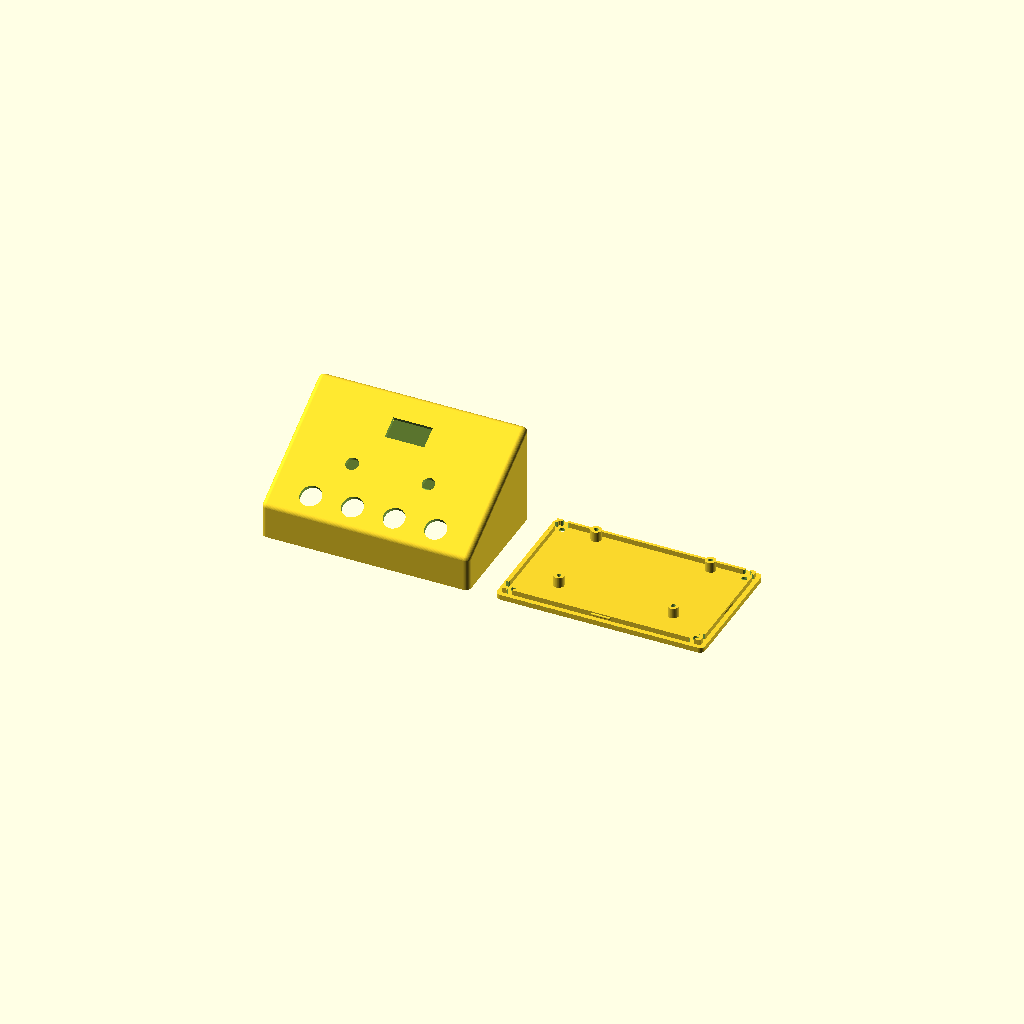
Cell 1: rendered with the file's own defaults.
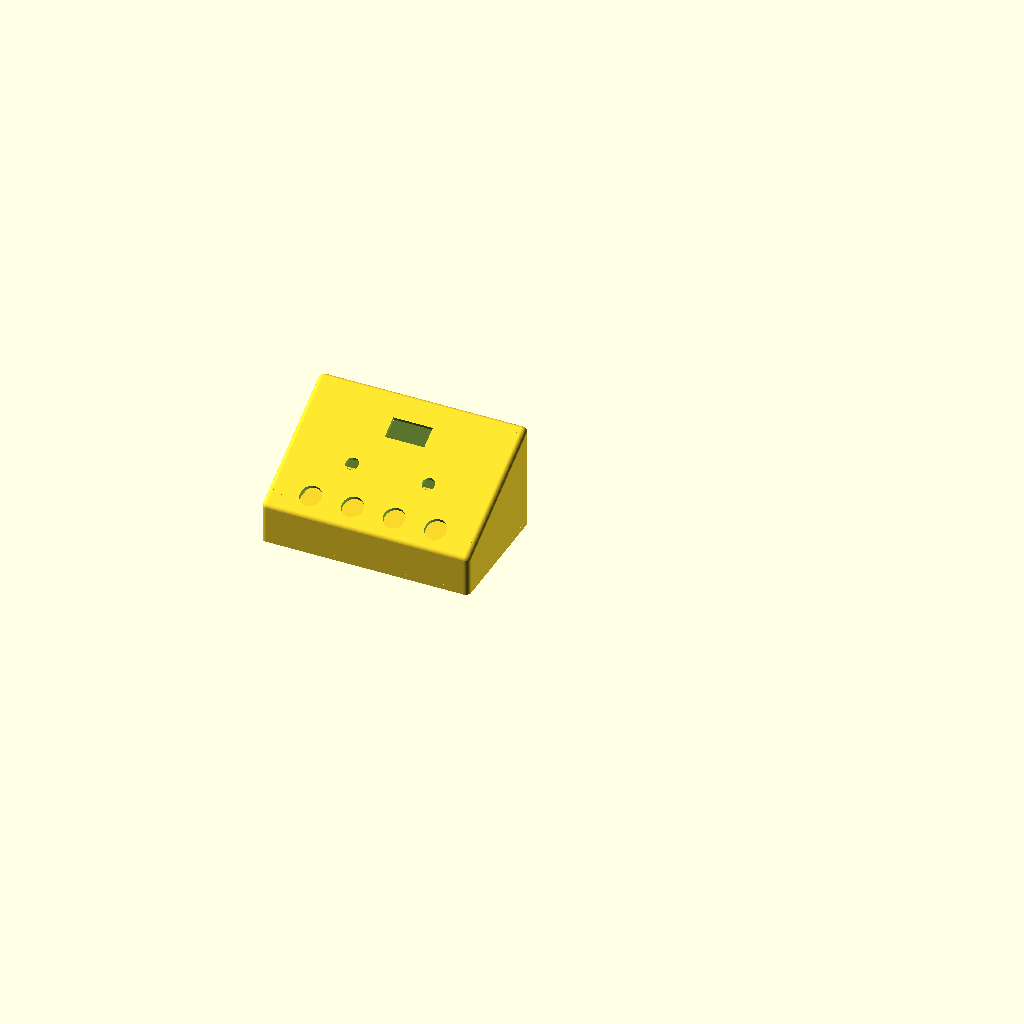
Cell 2: part = "assembly" (everything else at default).
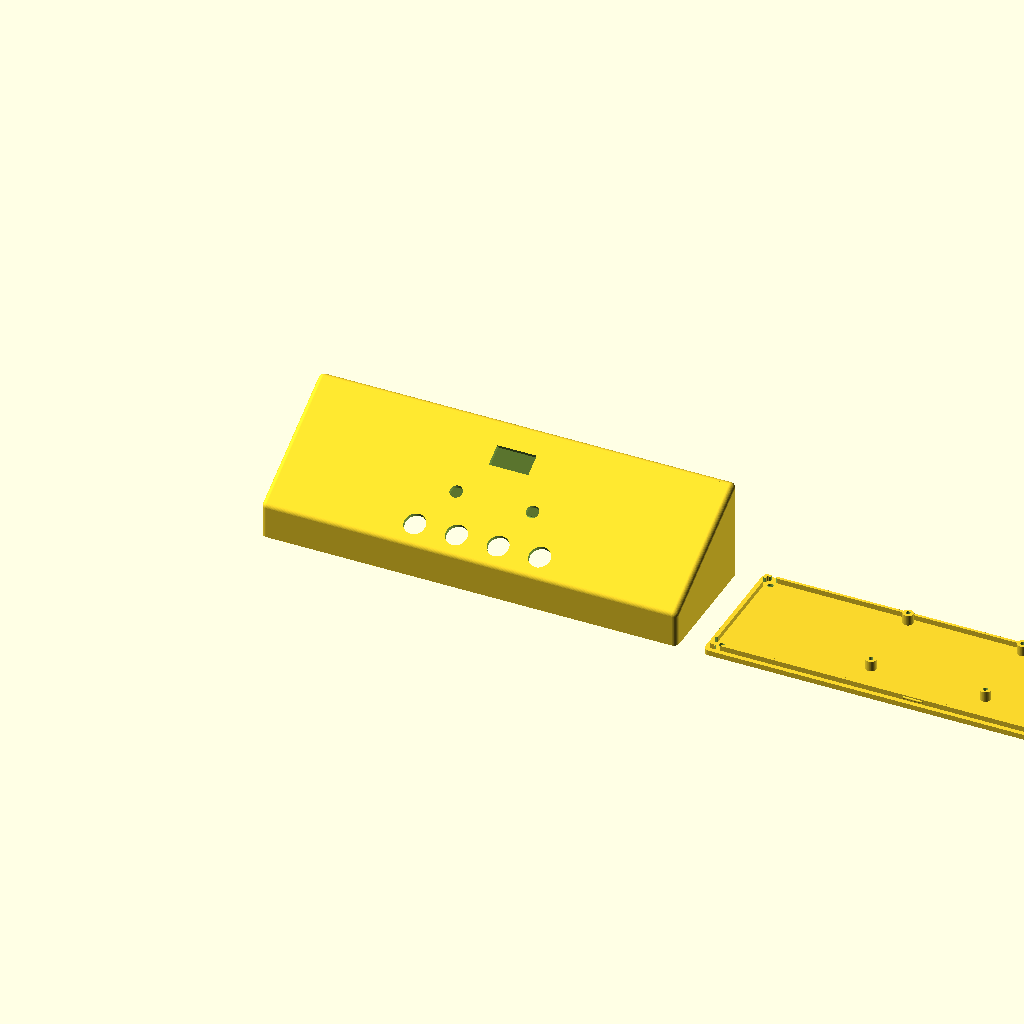
Cell 3 — W set to 240, the other parameters unchanged.
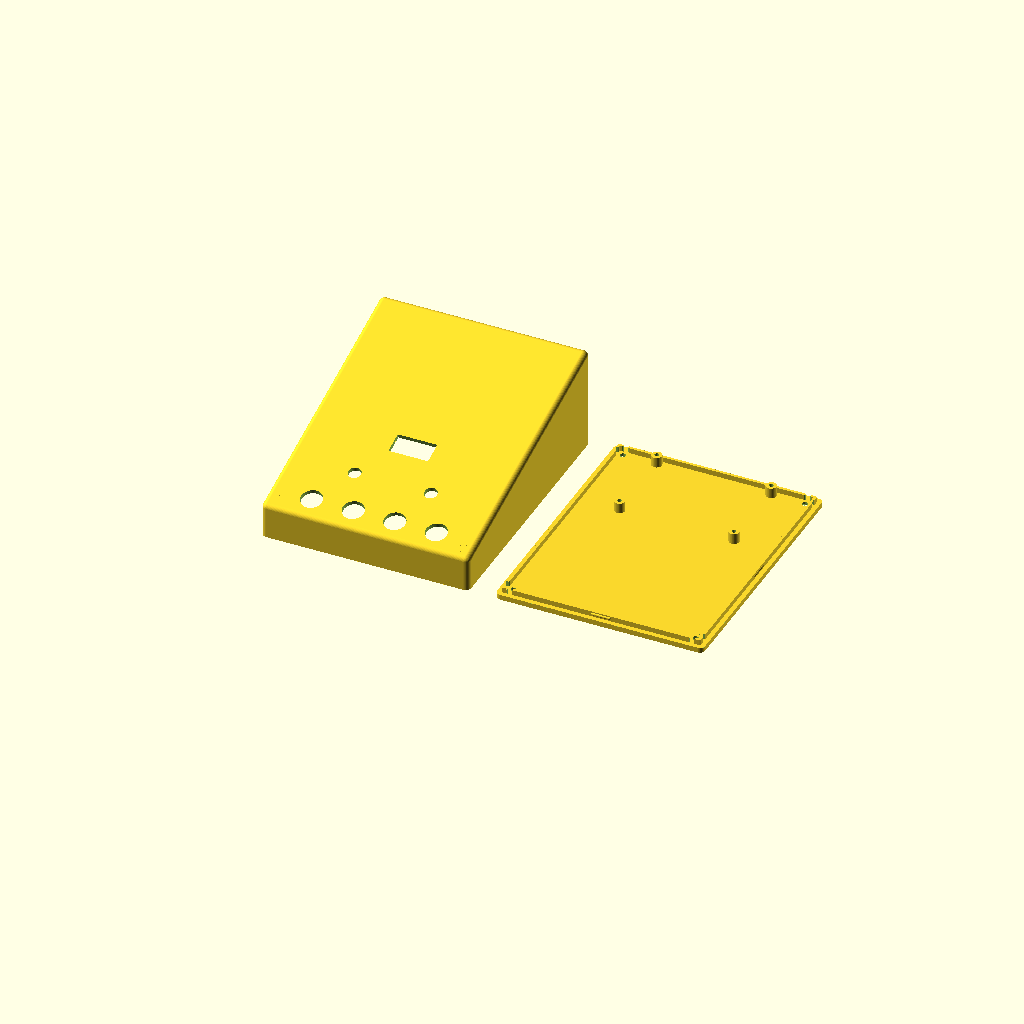
Cell 4: the same model with D = 150.
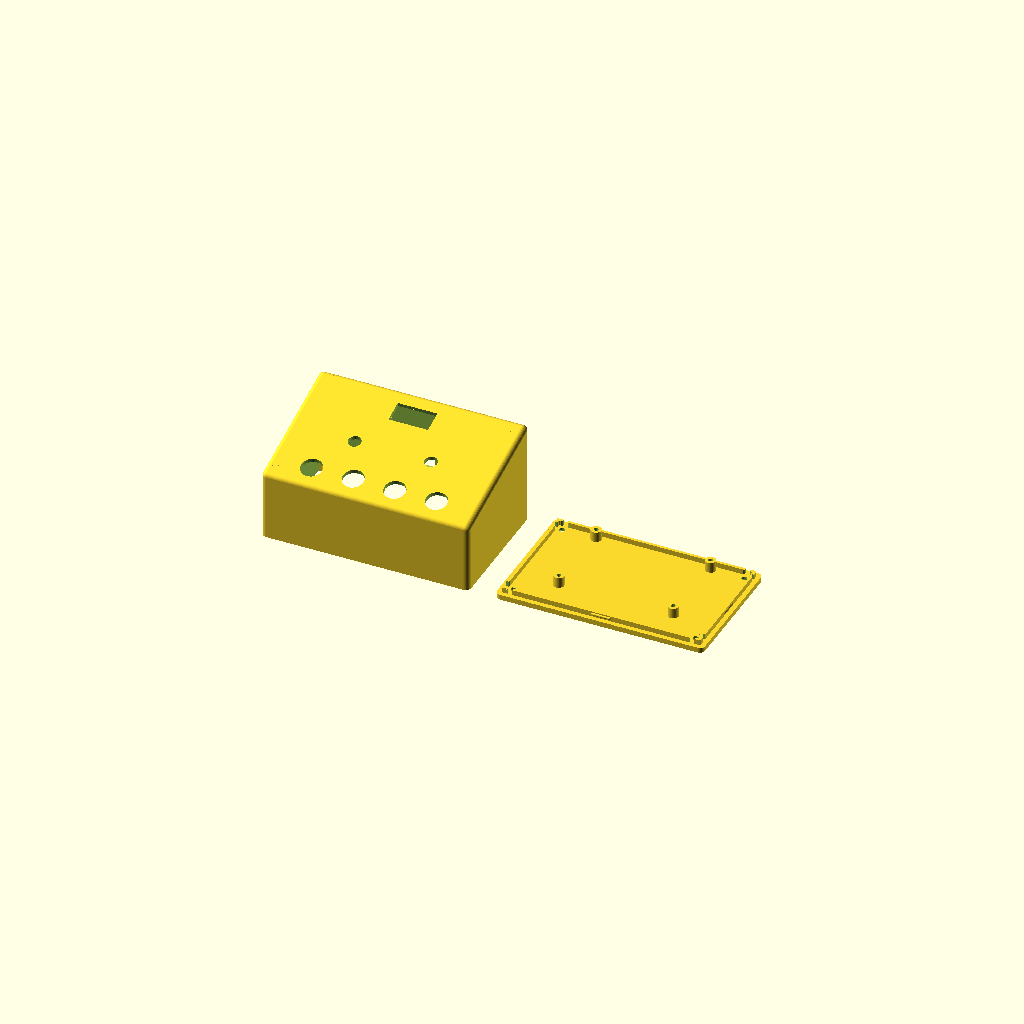
Cell 5: Hf = 40 (everything else at default).
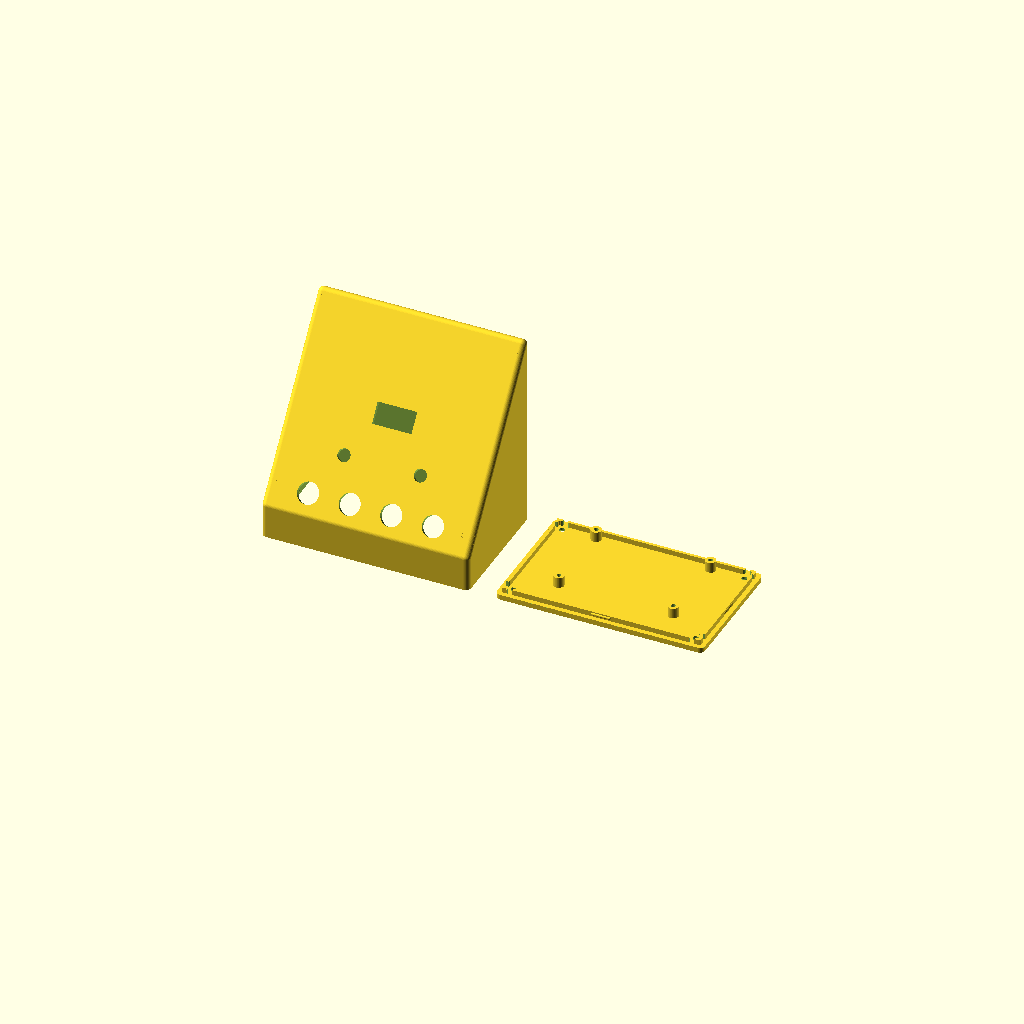
Cell 6: Hb = 120 (everything else at default).
All cells are drawn from one camera (rotation 55°, 0°, 25°, orthographic, colour scheme Cornfield), so only the parameter changes between them.
OpenSCAD source file mec/PicoDeck/PicoDeck.scad:
// PicoDeck.scad - Pultgehaeuse (Keilform) mit separater Bodenplatte
//
// Oberteil: vorne 20 mm, hinten 60 mm hoch, 120 mm breit.
// Alle Kanten ausser an der Bodenplatte sind mit R3 verrundet.
// Bodenplatte: wird mit 4 Schrauben (M3) von unten in das Oberteil geschraubt
// und rastet zusaetzlich mit Schnapp-Noppen ein.
//
// Koordinaten: x = Breite, y = Tiefe (0 = vorne), z = Hoehe

$fn = 48;

// ---- Auswahl ----
part = "both";   // [both:Oberteil + Bodenplatte nebeneinander, assembly:zusammengebaut, top:nur Oberteil, bottom:nur Bodenplatte]

// ---- Gehaeuse ----
W  = 120;   // Breite
D  = 75;   // Tiefe
Hf = 20;    // Hoehe vorne
Hb = 60;    // Hoehe hinten
r  = 3;     // Kantenradius
t  = 2.4;   // Wandstaerke

// ---- Bodenplatte / Verbindung ----
plate_t = 3;      // Dicke der Bodenplatte
lip_h   = 3;      // Hoehe der Zentrierlippe
lip_w   = 1.6;    // Wandstaerke der Lippe
tol     = 0.25;   // Spiel zwischen Lippe und Gehaeusewand
post_d  = 7;      // Schraubdom Aussendurchmesser
post_h_d = 2.6;   // Kernloch fuer M3 (selbstschneidend)
screw_d = 3.4;    // Durchgangsloch in der Bodenplatte
rib_w   = 2;      // Stegbreite zwischen Schraubdom und Wand
// ---- Montage fuer Lochrasterplatine 70 x 50 mm (Abstandsbolzen auf der Bodenplatte) ----
pcb_size    = [70, 50];   // Platine (x = Breite, y = Tiefe)
pcb_hole_in = 2;          // Lochmitte von den Platinenkanten
pcb_post_d  = 6;          // Durchmesser der Bolzen
pcb_post_h  = 6;          // Hoehe ueber der Bodenplatte
pcb_screw_d = 2.6;        // Kernloch fuer M3 (selbstschneidend)
pcb_back    = 3;          // Abstand der Platinenhinterkante zur Innenseite der Rueckwand
// ---- USB-C Durchbruch in der Rueckwand (Arduino Micro auf Stiftleisten ueber der Lochrasterplatine) ----
pcb_t        = 1.6;    // Dicke der Lochrasterplatine
header_h     = 8.5;    // Hoehe der Buchsenleisten (Platinenoberseite bis Micro-Unterseite)
micro_t      = 1.6;    // Dicke der Arduino-Micro-Platine
usb_conn_h   = 3.2;    // Hoehe der USB-C-Buchse ueber der Micro-Platine
usb_cut      = [13, 7.5];   // Durchbruch (Breite, Hoehe): Stecker-Spritzling ca. 12.4 x 6.5 mm
usb_x        = 0;      // seitlicher Versatz zur Gehaeusemitte
post_in = 7.5; // Abstand der Schraubdome von den Aussenkanten

// ---- Bedienelemente (Position entlang der Schraegen, s = Abstand von der Vorderkante) ----
btn_d   = 12.3;
btn_s   = 12;
btn_pitch = 24;
enc_d   = 7.3;
enc_s   = 36;
enc_pitch = 44;
// OLED 0.96" 128x64 laut Datenblatt: Platine 27.3 x 27.3 (+-0.5), aktive Flaeche 21.74 x 10.86,
// 4 Loecher 2.5 mm im Raster 20.7 x 23.2. Das Modul sitzt mit dem Pinheader zur Rueckseite (hoeheres s).
oled_s      = 60;
oled_win    = [22.8, 12.00];   // Ausschnitt (Breite, Laenge entlang der Schraege) = aktive Flaeche + ca. 0.35 Rand
oled_mod    = [28.3, 28.3];   // Modultasche = Platine 27.3 + Toleranz 0.5 + Spiel
oled_win_dy = 1.76;           // aktive Flaeche liegt 1.76 mm Richtung Pinheader aus der Platinenmitte
oled_frame  = 1.6;            // Wand des Halterahmens
oled_hole   = [20.7, 23.2];   // Lochraster der Befestigungsloecher
oled_boss_d = 3.4;            // Auflage um die Loecher (Pad am Modul 3.5)
oled_peg_d  = 2.2;            // Zapfen durch die 2.5-mm-Loecher
oled_pcb_t  = 1.0;            // Platinendicke (Annahme)
oled_boss_h = 1.6;            // Dach-Innenseite bis Platinenvorderseite = Glasdicke ca. 1.4 (Annahme) + 0.2 Spiel

a = atan((Hb - Hf) / D);      // Neigungswinkel der Oberseite

// Oberflaeche: Hoehe bei Tiefe y
function ztop(y) = Hf + tan(a) * y;
// Punkt auf der Schraege im Abstand s von der Vorderkante
function sl_y(s) = s * cos(a);
function sl_z(s) = Hf + s * sin(a);

// Bolzenpositionen: Platine mittig in x, hinten an der Rueckwand
function pcb_posts() =
    let (x0 = W / 2 - pcb_size[0] / 2,
         y1 = D - t - pcb_back,
         y0 = y1 - pcb_size[1])
    [for (x = [x0 + pcb_hole_in, x0 + pcb_size[0] - pcb_hole_in],
          y = [y0 + pcb_hole_in, y1 - pcb_hole_in]) [x, y]];

screws = [[post_in, post_in], [W - post_in, post_in],
          [post_in, D - post_in], [W - post_in, D - post_in]];

if (part == "both") {
    top();
    translate([W + 15, 0, plate_t]) bottom();
} else if (part == "assembly") {
    top();
    bottom();
} else if (part == "top") {
    top();
} else {
    translate([0, 0, plate_t]) bottom();
}

// ================= Oberteil =================

module top()
{
    difference() {
        union() {
            difference() {
                wedge(0, W, 0, D, 0, r, 0);
                wedge(t, W - t, t, D - t, t / cos(a), max(r - t, 0.6), -1);
            }
            // Schraubdome haengen am Dach
            for (p = screws)
                translate([p[0], p[1], 0])
                    cylinder(d = post_d, h = ztop(p[1] - post_d / 2) - 1.2);
            // Stege verbinden die Schraubdome mit Seiten- und Front-/Rueckwand
            intersection() {
                post_ribs(rib_w);
                wedge(t - 0.3, W - t + 0.3, t - 0.3, D - t + 0.3, (t - 0.3) / cos(a), max(r - t + 0.3, 0.6), 0);
            }
        }
        // Schraublocher
        for (p = screws)
            translate([p[0], p[1], -0.1]) cylinder(d = post_h_d, h = 16);
        // Rastnuten
        snap_features(groove = true);
        controls_cut();
        usb_cutout();
    }
    oled_frame();
}

// Stege von jedem Schraubdom zur naechsten Seitenwand (x) und zur Front-/Rueckwand (y)
// (hoch ausgefuehrt, werden durch Dach und Waende begrenzt)
module post_ribs(w)
{
    for (p = screws) {
        wx = p[0] < W / 2 ? 0 : W;
        wy = p[1] < D / 2 ? 0 : D;
        translate([min(p[0], wx), p[1] - w / 2, 0]) cube([abs(p[0] - wx), w, Hb]);
        translate([p[0] - w / 2, min(p[1], wy), 0]) cube([w, abs(p[1] - wy), Hb]);
    }
}

// Keil mit verrundeter Oberseite und ebenem Boden (zb)
// off = senkrechter Versatz der Dachebene nach unten
module wedge(x0, x1, y0, y1, off, rr, zb)
{
    hull() {
        for (x = [x0 + rr, x1 - rr], y = [y0 + rr, y1 - rr]) {
            translate([x, y, ztop(y) - off - rr / cos(a)]) sphere(r = rr);
            translate([x, y, zb]) cylinder(r = rr, h = 0.01);
        }
    }
}

// Lokales Koordinatensystem auf der Schraege: x = Breite, y = entlang der
// Schraege (weg von der Vorderkante), z = Normale nach aussen
module on_slope(s, x)
{
    translate([x, sl_y(s), sl_z(s)]) rotate([a, 0, 0]) children();
}

module controls_cut()
{
    // 4 Taster
    for (i = [-1.5 : 1 : 1.5])
        on_slope(btn_s, W / 2 + i * btn_pitch)
            cylinder(d = btn_d, h = 20, center = true);
    // 2 Encoder
    for (i = [-0.5, 0.5])
        on_slope(enc_s, W / 2 + i * enc_pitch)
            cylinder(d = enc_d, h = 20, center = true);
    // OLED-Fenster
    on_slope(oled_s, W / 2)
        translate([0, oled_win_dy, 0])
            cube([oled_win[0], oled_win[1], 20], center = true);
}

// Hoehe der Mitte der USB-Buchse ueber der Bodenplatte
function usb_z() = pcb_post_h + pcb_t + header_h + micro_t + usb_conn_h / 2;

// USB-C Durchbruch mittig in der Rueckwand (abgerundetes Rechteck)
module usb_cutout()
{
    rr = 1.5;
    translate([W / 2 + usb_x, D - t - 1, usb_z()])
        rotate([-90, 0, 0])
            linear_extrude(t + 2)
                hull() for (sx = [-1, 1], sz = [-1, 1])
                    translate([sx * (usb_cut[0] / 2 - rr), sz * (usb_cut[1] / 2 - rr)]) circle(r = rr);
}

// Halterahmen fuer das OLED-Modul auf der Dachinnenseite
module oled_frame()
{
    on_slope(oled_s, W / 2)
        difference() {
            translate([0, 0, -t - 4])
                linear_extrude(4 + 0.5)
                    square([oled_mod[0] + 2 * oled_frame, oled_mod[1] + 2 * oled_frame], center = true);
            // Modultasche, nach unten offen
            translate([-oled_mod[0] / 2, -oled_mod[1] / 2, -t - 5])
                cube([oled_mod[0], oled_mod[1], 6]);   // bis ins Dach, damit das Fenster frei bleibt
        }
    // Zapfen fuer die 4 Befestigungsloecher des Moduls (Datenblatt: 4x 2,5 mm, 20,7 x 23,2 mm)
    on_slope(oled_s, W / 2)
        for (sx = [-1, 1], sy = [-1, 1])
            translate([sx * oled_hole[0] / 2, sy * oled_hole[1] / 2, -t]) {
                translate([0, 0, -oled_boss_h]) cylinder(d = oled_boss_d, h = oled_boss_h + 0.5);
                translate([0, 0, -oled_boss_h - oled_pcb_t - 0.4]) cylinder(d = oled_peg_d, h = oled_pcb_t + 0.4 + 0.1);
            }
}

// ================= Bodenplatte =================

module bottom()
{
    difference() {
        union() {
            // Platte
            translate([0, 0, -plate_t]) linear_extrude(plate_t) rrect(0, W, 0, D, r);
            // Zentrierlippe (Ring), federt leicht
            difference() {
                linear_extrude(lip_h) lip_outline(t + tol + lip_w, t + tol);
                for (p = screws)
                    translate([p[0], p[1], -0.1]) cylinder(d = post_d + 0.8, h = lip_h + 1);
                translate([0, 0, -0.1]) intersection() {   // Aussparung fuer die Stege
                    post_ribs(rib_w + 0.8);
                    cube([W, D, lip_h + 1]);
                }
            }
            snap_features(groove = false);
            // Abstandsbolzen fuer die Lochrasterplatine
            for (p = pcb_posts())
                translate([p[0], p[1], -0.01]) cylinder(d = pcb_post_d, h = pcb_post_h + 0.01);
        }
        // Gewindekerne der Bolzen (Sackloch von oben)
        for (p = pcb_posts())
            translate([p[0], p[1], pcb_post_h - 5]) cylinder(d = pcb_screw_d, h = 5.1);
        // Senkschrauben von unten
        for (p = screws)
            translate([p[0], p[1], 0]) {
                translate([0, 0, -plate_t - 0.01]) cylinder(d1 = 6.4, d2 = screw_d, h = 1.7);
                translate([0, 0, -plate_t - 0.1]) cylinder(d = screw_d, h = plate_t + 0.2);
            }
    }
}

module rrect(x0, x1, y0, y1, rr)
{
    hull() for (x = [x0 + rr, x1 - rr], y = [y0 + rr, y1 - rr])
        translate([x, y]) circle(r = rr);
}

// Ring zwischen Innenkante i_in (innen) und i_out (aussen)
module lip_outline(i_in, i_out)
{
    difference() {
        rrect(i_out, W - i_out, i_out, D - i_out, max(r - i_out, 0.5));
        rrect(i_in,  W - i_in,  i_in,  D - i_in,  max(r - i_in, 0.3));
    }
}

// Rast-Noppen (Bodenplatte) bzw. Rastnuten (Oberteil) in der Mitte aller 4 Seiten
module snap_features(groove)
{
    bz  = lip_h / 2;
    len = 10;
    lo  = t + tol;       // Aussenkante der Lippe
    for (side = [0 : 3]) {
        // Position auf der jeweiligen Seite, Richtung nach aussen
        if (groove) {
            snap_at(side, t, 0.9, len + 2, bz);
        } else {
            snap_at(side, lo, 0.8, len, bz, -0.2);
        }
    }
}

module snap_at(side, face, rad, len, z, shift = 0)
{
    // face = Abstand der Wandflaeche von der Aussenkante
    // shift: Kugelmitte relativ zur Flaeche (negativ = nach innen)
    d = face - shift;
    if (side == 0) hull() { translate([d, D / 2 - len / 2, z]) sphere(r = rad, $fn = 24);
                            translate([d, D / 2 + len / 2, z]) sphere(r = rad, $fn = 24); }
    if (side == 1) hull() { translate([W - d, D / 2 - len / 2, z]) sphere(r = rad, $fn = 24);
                            translate([W - d, D / 2 + len / 2, z]) sphere(r = rad, $fn = 24); }
    if (side == 2) hull() { translate([W / 2 - len / 2, d, z]) sphere(r = rad, $fn = 24);
                            translate([W / 2 + len / 2, d, z]) sphere(r = rad, $fn = 24); }
    if (side == 3) hull() { translate([W / 2 - len / 2, D - d, z]) sphere(r = rad, $fn = 24);
                            translate([W / 2 + len / 2, D - d, z]) sphere(r = rad, $fn = 24); }
}
Customizer parameters (derived from the source; name, type, default, range or options):
part: string, default "both", options "both", "assembly", "top", "bottom"
W: number, default 120
D: number, default 75
Hf: number, default 20
Hb: number, default 60
r: number, default 3
t: number, default 2.4
plate_t: number, default 3
lip_h: number, default 3
lip_w: number, default 1.6
tol: number, default 0.25
post_d: number, default 7
post_h_d: number, default 2.6
screw_d: number, default 3.4
rib_w: number, default 2
pcb_size: vector, default [70, 50]
pcb_hole_in: number, default 2
pcb_post_d: number, default 6
pcb_post_h: number, default 6
pcb_screw_d: number, default 2.6
pcb_back: number, default 3
pcb_t: number, default 1.6
header_h: number, default 8.5
micro_t: number, default 1.6
usb_conn_h: number, default 3.2
usb_cut: vector, default [13, 7.5]
usb_x: number, default 0
post_in: number, default 7.5
btn_d: number, default 12.3
btn_s: number, default 12
btn_pitch: number, default 24
enc_d: number, default 7.3
enc_s: number, default 36
enc_pitch: number, default 44
oled_s: number, default 60
oled_win: vector, default [22.8, 12]
oled_mod: vector, default [28.3, 28.3]
oled_win_dy: number, default 1.76
oled_frame: number, default 1.6
oled_hole: vector, default [20.7, 23.2]
oled_boss_d: number, default 3.4
oled_peg_d: number, default 2.2
oled_pcb_t: number, default 1
oled_boss_h: number, default 1.6
